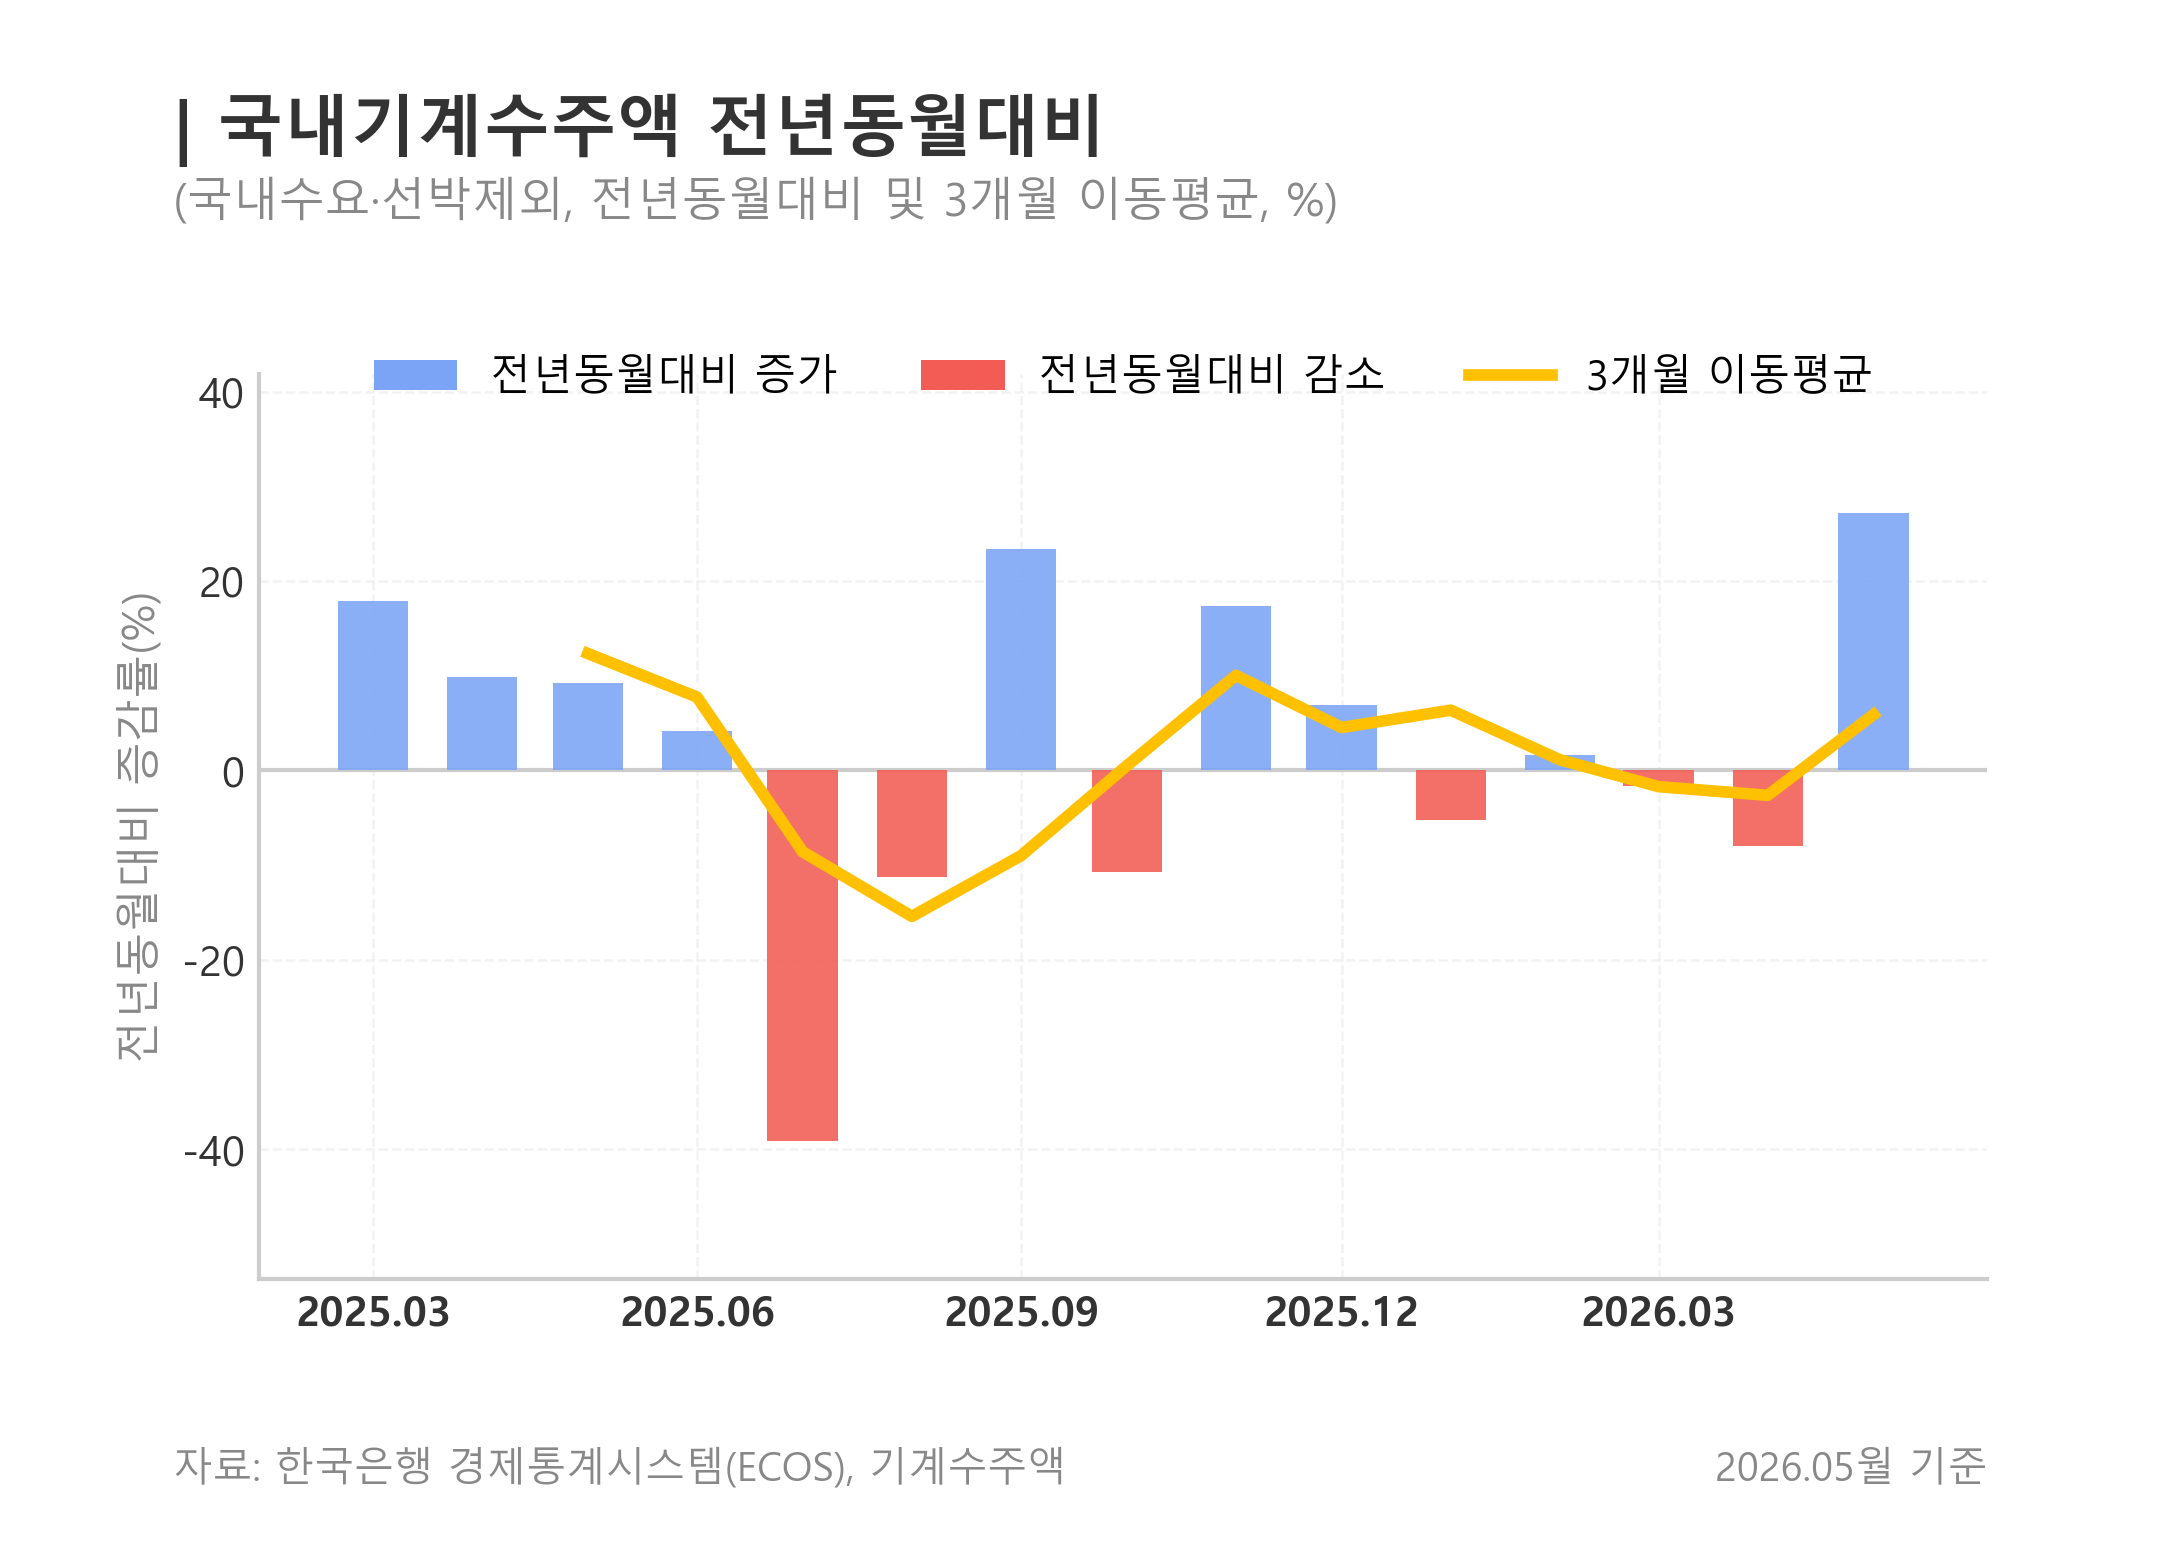

The table this chart was drawn from, first rows:
date, month, series, basis, orders_million_krw, stat_code, item_code, item_name, source, month_num, previous_year_value, yoy_pct, yoy_3m_ma
2025-03-01, 2025, 국내기계수주액, 국내수요(선박제외), 4019888, 901Y018, I35AAA, 국내수요(선박제외), BOK ECOS, 3, 3408755, 17.93, 
2025-04-01, 2025, 국내기계수주액, 국내수요(선박제외), 3848717, 901Y018, I35AAA, 국내수요(선박제외), BOK ECOS, 4, 3502052, 9.899, 
2025-05-01, 2025, 국내기계수주액, 국내수요(선박제외), 3193082, 901Y018, I35AAA, 국내수요(선박제외), BOK ECOS, 5, 2924437, 9.186, 12.34
2025-06-01, 2025, 국내기계수주액, 국내수요(선박제외), 3004457, 901Y018, I35AAA, 국내수요(선박제외), BOK ECOS, 6, 2884896, 4.144, 7.743
2025-07-01, 2025, 국내기계수주액, 국내수요(선박제외), 2579320, 901Y018, I35AAA, 국내수요(선박제외), BOK ECOS, 7, 4237484, -39.13, -8.6
2025-08-01, 2025, 국내기계수주액, 국내수요(선박제외), 2855939, 901Y018, I35AAA, 국내수요(선박제외), BOK ECOS, 8, 3218845, -11.27, -15.42
2025-09-01, 2025, 국내기계수주액, 국내수요(선박제외), 3250916, 901Y018, I35AAA, 국내수요(선박제외), BOK ECOS, 9, 2634741, 23.39, -9.006
2025-10-01, 2025, 국내기계수주액, 국내수요(선박제외), 2473357, 901Y018, I35AAA, 국내수요(선박제외), BOK ECOS, 10, 2769386, -10.69, 0.4743
2025-11-01, 2025, 국내기계수주액, 국내수요(선박제외), 3274389, 901Y018, I35AAA, 국내수요(선박제외), BOK ECOS, 11, 2789626, 17.38, 10.02
2025-12-01, 2025, 국내기계수주액, 국내수요(선박제외), 3531150, 901Y018, I35AAA, 국내수요(선박제외), BOK ECOS, 12, 3303627, 6.887, 4.525
2026-01-01, 2026, 국내기계수주액, 국내수요(선박제외), 3477951, 901Y018, I35AAA, 국내수요(선박제외), BOK ECOS, 1, 3668937, -5.205, 6.353
2026-02-01, 2026, 국내기계수주액, 국내수요(선박제외), 2668327, 901Y018, I35AAA, 국내수요(선박제외), BOK ECOS, 2, 2624847, 1.656, 1.113
2026-03-01, 2026, 국내기계수주액, 국내수요(선박제외), 3955205, 901Y018, I35AAA, 국내수요(선박제외), BOK ECOS, 3, 4019888, -1.609, -1.719
2026-04-01, 2026, 국내기계수주액, 국내수요(선박제외), 3542250, 901Y018, I35AAA, 국내수요(선박제외), BOK ECOS, 4, 3848717, -7.963, -2.638
2026-05-01, 2026, 국내기계수주액, 국내수요(선박제외), 4061949, 901Y018, I35AAA, 국내수요(선박제외), BOK ECOS, 5, 3193082, 27.21, 5.88
